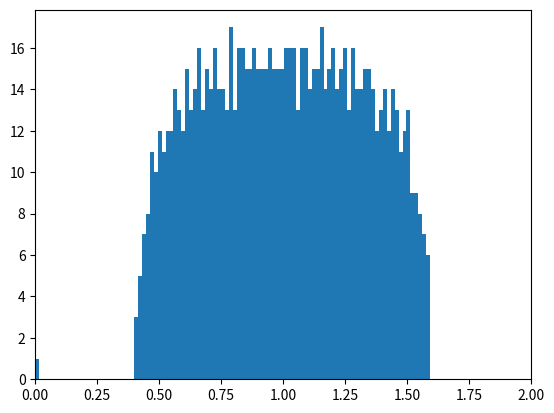

Write the Python code that produced this figure.
"""
===========
Eigenvalues
===========

Create an G{n,m} random graph and compute the eigenvalues.
"""
import matplotlib.pyplot as plt
import networkx as nx
import numpy.linalg

n = 1000  # 1000 nodes
m = 5000  # 5000 edges
G = nx.gnm_random_graph(n, m, seed=5040)  # Seed for reproducibility

L = nx.normalized_laplacian_matrix(G)
e = numpy.linalg.eigvals(L.toarray())
print("Largest eigenvalue:", max(e))
print("Smallest eigenvalue:", min(e))
plt.hist(e, bins=100)  # histogram with 100 bins
plt.xlim(0, 2)  # eigenvalues between 0 and 2
plt.show()
